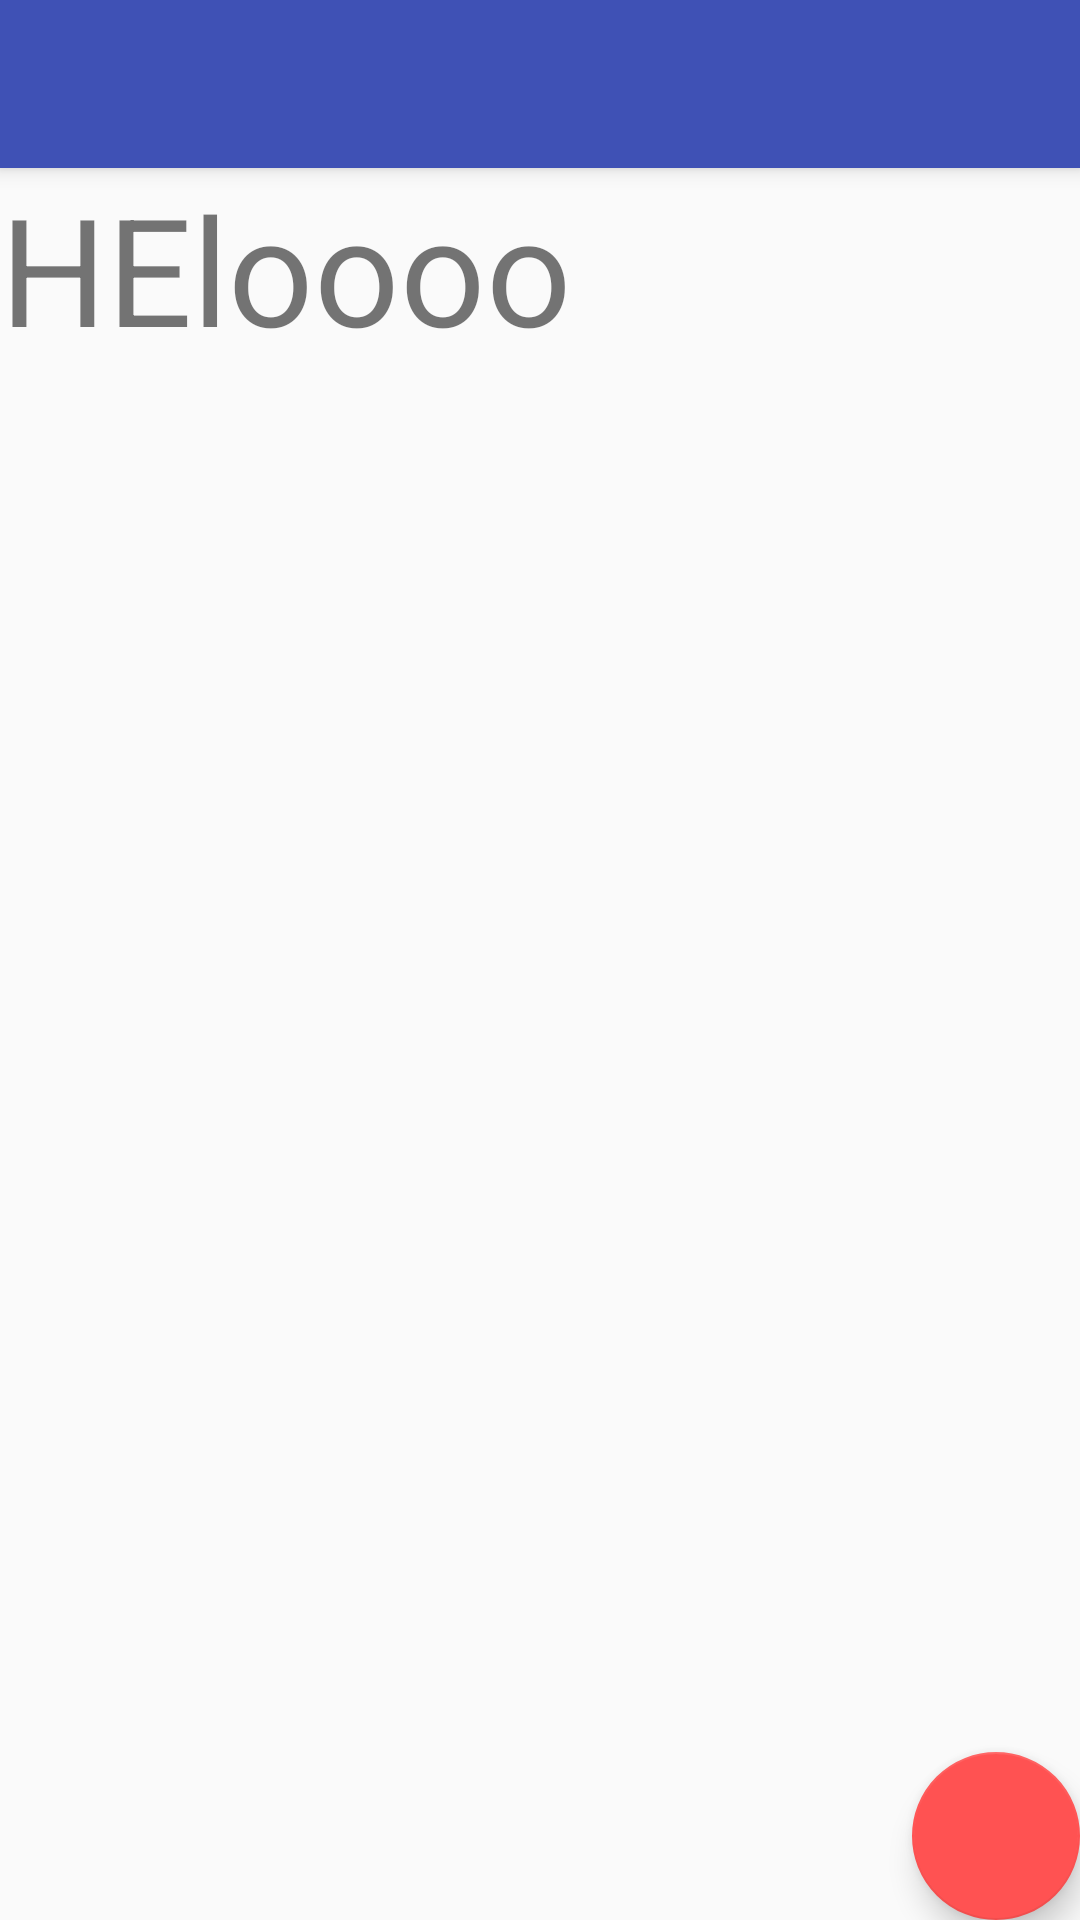

Write the Android layout XML for this screen, with the resource values it uses.
<!-- AndroidManifest.xml: activity theme AppTheme.NoActionBar -->
<!-- res/layout/activity_t.xml -->
<?xml version="1.0" encoding="utf-8"?>
<android.support.design.widget.CoordinatorLayout xmlns:android="http://schemas.android.com/apk/res/android"
    xmlns:app="http://schemas.android.com/apk/res-auto"
    xmlns:tools="http://schemas.android.com/tools"
    android:id="@+id/root"
    android:layout_width="match_parent"
    android:layout_height="match_parent"
    tools:context=".tActivity">

    <android.support.design.widget.AppBarLayout
        android:layout_width="match_parent"
        android:layout_height="wrap_content"
        android:theme="@style/AppTheme.AppBarOverlay">

        <android.support.v7.widget.Toolbar
            android:id="@+id/toolbar"
            android:layout_width="match_parent"
            android:layout_height="?attr/actionBarSize"
            android:background="?attr/colorPrimary"
            app:popupTheme="@style/AppTheme.PopupOverlay" />

    </android.support.design.widget.AppBarLayout>

    <include layout="@layout/content_t" />

    <android.support.design.widget.FloatingActionButton
        android:id="@+id/fab"
        android:layout_width="wrap_content"
        android:layout_height="wrap_content"
        android:layout_gravity="bottom|end"
        android:layout_margin="@dimen/fab_margin"
        app:srcCompat="@drawable/ic_add_24dp" />

</android.support.design.widget.CoordinatorLayout>
<!-- res/layout/content_t.xml (included above) -->
<?xml version="1.0" encoding="utf-8"?>
<android.support.constraint.ConstraintLayout xmlns:android="http://schemas.android.com/apk/res/android"
    xmlns:app="http://schemas.android.com/apk/res-auto"
    xmlns:tools="http://schemas.android.com/tools"
    android:layout_width="match_parent"
    android:layout_height="match_parent"
    app:layout_behavior="@string/appbar_scrolling_view_behavior"
    tools:context=".tActivity"
    tools:showIn="@layout/activity_t">

   <TextView
       android:layout_width="wrap_content"
       android:layout_height="wrap_content"
       android:textSize="50sp"
       android:text="HEloooo"/>
</android.support.constraint.ConstraintLayout>
<!-- resources referenced by this layout -->
<resources>
  <style name="AppTheme.AppBarOverlay" parent="ThemeOverlay.AppCompat.Dark.ActionBar" />
  <style name="AppTheme.PopupOverlay" parent="ThemeOverlay.AppCompat.Light" />
  <style name="AppTheme.NoActionBar">
          <item name="windowActionBar">false</item>
          <item name="windowNoTitle">true</item>
      </style>
</resources>
